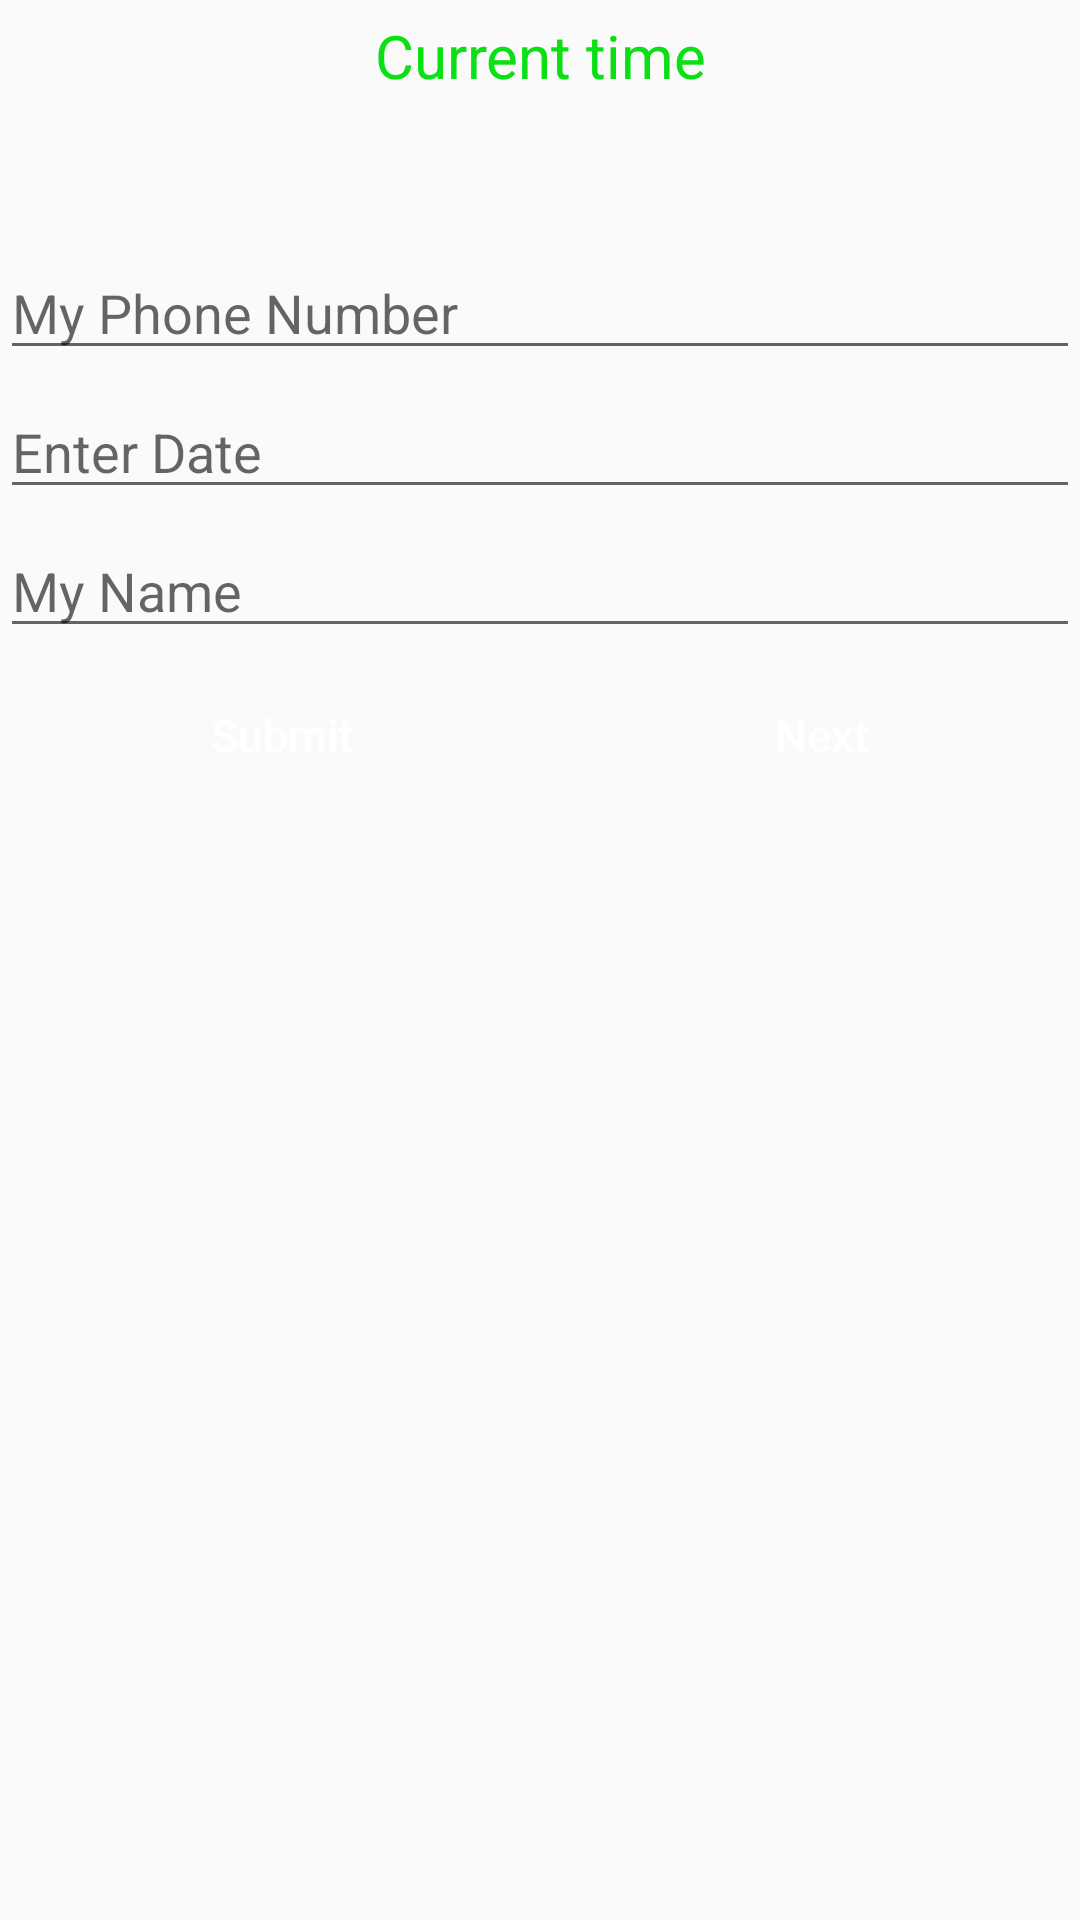

Write the Android layout XML for this screen, with the resource values it uses.
<!-- AndroidManifest.xml: application theme AppTheme -->
<!-- res/layout/activity_main.xml -->
<?xml version="1.0" encoding="utf-8"?>
<LinearLayout xmlns:android="http://schemas.android.com/apk/res/android"
    xmlns:app="http://schemas.android.com/apk/res-auto"
    xmlns:tools="http://schemas.android.com/tools"
    android:layout_width="match_parent"
    android:layout_height="match_parent"
    android:orientation="vertical"
    tools:context=".MainActivity">



    <TextView
        android:layout_marginTop="5dp"
        android:textSize="20sp"
        android:id="@+id/timeID"
        android:layout_gravity="center"
        android:textAlignment="center"
        android:text="Current time"
        android:textColor="#0BE014"
        android:layout_width="wrap_content"
        android:layout_height="wrap_content"/>


    <EditText
        android:layout_marginTop="50dp"
        android:inputType="number"
        android:maxLength="11"
        android:id="@+id/phone_numberID"
        android:layout_width="match_parent"
        android:layout_height="wrap_content"
        android:hint="My Phone Number"/>



    

    <EditText
        android:id="@+id/date_id"
        android:layout_width="match_parent"
        android:layout_height="wrap_content"
        android:layout_marginTop="5dp"
        android:ems="10"
        android:hint="Enter Date"/>



    <EditText
        android:layout_marginTop="5dp"
        android:id="@+id/nameID"
        android:layout_width="match_parent"
        android:layout_height="wrap_content"
        android:hint="My Name"/>


<LinearLayout
    android:layout_width="match_parent"
    android:layout_height="wrap_content"
    android:layout_marginTop="5dp"
    android:orientation="horizontal"
    >

    <Button
        android:layout_margin="50dp"
        android:id="@+id/submit_button_id"
        android:layout_marginTop="10dp"
        android:layout_width="wrap_content"
        android:layout_height="wrap_content"
        android:background="@drawable/buttonshape"
        android:text="Submit"
        android:textSize="15sp"
        android:textColor="#ffffff"
        android:textAllCaps="false"
        android:layout_gravity="center_horizontal"/>


    <Button
        android:layout_margin="50dp"
        android:id="@+id/next_button_id"
        android:layout_marginTop="10dp"
        android:layout_width="wrap_content"
        android:layout_height="wrap_content"
        android:background="@drawable/buttonshape"
        android:text="Next"
        android:textSize="15sp"
        android:textColor="#ffffff"
        android:textAllCaps="false"
        android:layout_gravity="center_horizontal"/>




</LinearLayout>



    <LinearLayout
        android:layout_width="match_parent"
        android:layout_height="match_parent">
        <ListView
            android:layout_marginTop="2dp"
            android:layout_width="match_parent"
            android:layout_height="match_parent"
            android:id="@+id/studentListId">

        </ListView>
    </LinearLayout>




</LinearLayout>
<!-- resources referenced by this layout -->
<resources>
  <style name="AppTheme" parent="Theme.AppCompat.Light.DarkActionBar">
          
          <item name="colorPrimary">@color/colorPrimary</item>
          <item name="colorPrimaryDark">@color/colorPrimaryDark</item>
          <item name="colorAccent">@color/colorAccent</item>
  
  
  
          <item name="android:windowLightStatusBar">true</item>
          <item name="android:statusBarColor">#ffffff</item>
      </style>
  <color name="colorPrimary">#008577</color>
  <color name="colorPrimaryDark">#00574B</color>
  <color name="colorAccent">#08E712</color>
</resources>
